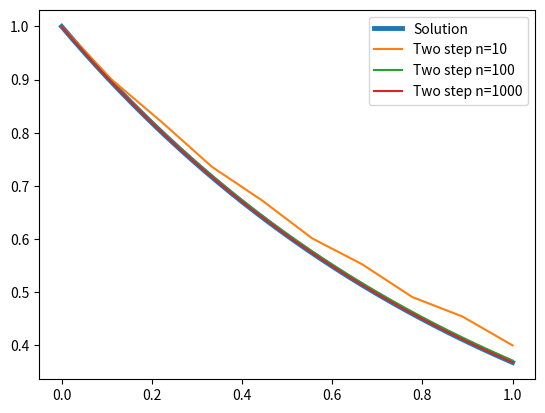

Generate this figure with matplotlib:
import numpy as np
import matplotlib.pyplot as plt

def test_equation(x, l):
    return -l * x

def two_step_method(xk, xkminus1, l, tau):
    return xkminus1 - 2 * tau * l * xk

def solution(t, l, x0):
    return x0*np.exp(-l*t)

lamb = 1.0
x0 = 1.0
tmin = 0.0
tmax = 1.0

grid = np.linspace(tmin, tmax, 1000)
y_soln = solution(grid, lamb, x0)
plt.plot(grid, y_soln, label='Solution', linewidth=3.5)

ns = [10, 100, 1000]
for n in ns:
    grid = np.linspace(tmin, tmax, n)
    print(len(grid))
    tau = 1/n
    x1 = x0 - tau * lamb * x0
    y_twostep = [x0, x1]
    for tk in grid[2:]:
        y_twostep.append(
            two_step_method(y_twostep[-1], y_twostep[-2], lamb, tau)
        )
    plt.plot(grid, y_twostep, label=f'Two step n={n}')
plt.legend()
plt.savefig(f'compare.png')